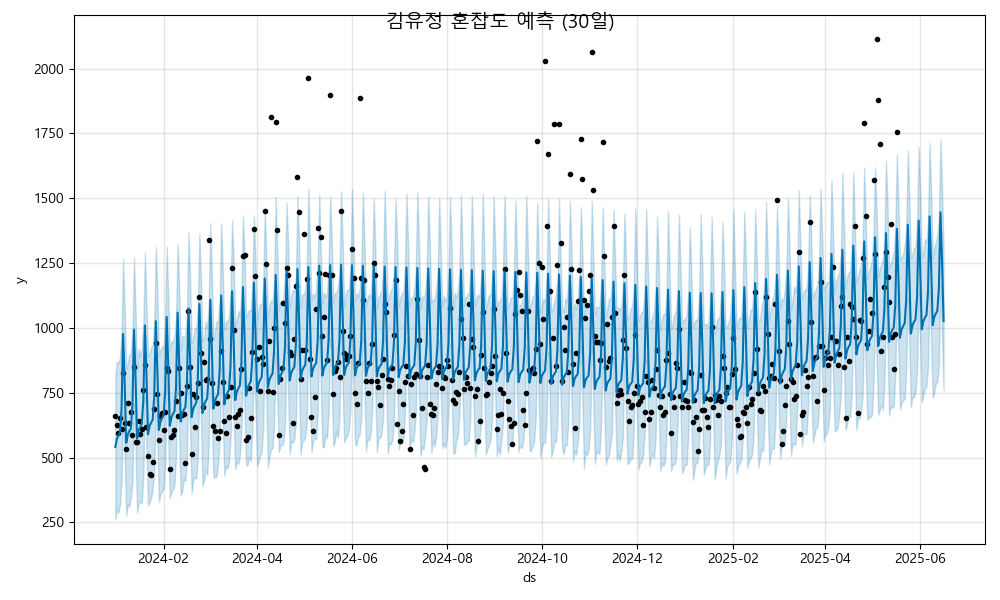

The file beside this chart, header and first rows:
ds, yhat, yhat_lower, yhat_upper
2024-01-01, 540.7, 260.7, 820.6
2024-01-02, 571.8, 299.4, 868.9
2024-01-03, 585.7, 288.1, 863.5
2024-01-04, 596.4, 318.9, 888.1
2024-01-05, 687.5, 411.2, 987.7
2024-01-06, 976.8, 679.1, 1267
2024-01-07, 789, 506.8, 1075
2024-01-08, 557.2, 276.3, 842
2024-01-09, 588.3, 318.3, 864.8
2024-01-10, 602.2, 311.6, 895.4
2024-01-11, 612.8, 347.8, 900.7
2024-01-12, 704, 410.8, 982.6
2024-01-13, 993.3, 708.9, 1271
2024-01-14, 805.5, 525.2, 1067
2024-01-15, 573.7, 286.5, 835.8
2024-01-16, 604.7, 325.4, 920.2
2024-01-17, 618.6, 331.1, 890.6
2024-01-18, 629.3, 323.9, 921
2024-01-19, 720.4, 431.8, 1016
2024-01-20, 1010, 735.3, 1293
2024-01-21, 821.9, 532.6, 1093
2024-01-22, 590.1, 315.2, 891.4
2024-01-23, 621.2, 327.5, 900.4
2024-01-24, 635.1, 344.9, 925.6
2024-01-25, 645.7, 381.3, 934.9
2024-01-26, 736.9, 440.3, 1019
2024-01-27, 1026, 729, 1312
2024-01-28, 838.4, 561, 1139
2024-01-29, 606.6, 329, 892.3
2024-01-30, 637.6, 358.2, 918.1
2024-01-31, 651.6, 370.6, 929.3
2024-02-01, 662.2, 380.2, 918
2024-02-02, 753.3, 461.7, 1029
2024-02-03, 1043, 779.3, 1314
2024-02-04, 854.9, 573.3, 1127
2024-02-05, 623, 342.5, 915.3
2024-02-06, 654.1, 369, 947.6
2024-02-07, 668, 375.3, 947.8
2024-02-08, 678.7, 395.6, 968.4
2024-02-09, 769.8, 502, 1040
2024-02-10, 1059, 798.1, 1325
2024-02-11, 871.3, 580.8, 1165
2024-02-12, 639.5, 354, 914.5
2024-02-13, 670.6, 369.4, 969.1
2024-02-14, 684.5, 417.2, 961.6
2024-02-15, 695.1, 410.5, 969.8
2024-02-16, 786.3, 499.9, 1062
2024-02-17, 1076, 802.7, 1369
2024-02-18, 887.8, 615, 1197
2024-02-19, 656, 361.1, 942.2
2024-02-20, 687, 413.7, 961.7
2024-02-21, 700.9, 423.4, 999.2
2024-02-22, 711.6, 419.4, 998.8
2024-02-23, 802.7, 497.9, 1091
2024-02-24, 1092, 803, 1365
2024-02-25, 904.3, 640.4, 1193
2024-02-26, 672.4, 391, 945.5
2024-02-27, 703.5, 410.9, 962.4
2024-02-28, 717.4, 451, 1024
2024-02-29, 728.1, 433.3, 1000
... 473 more rows
